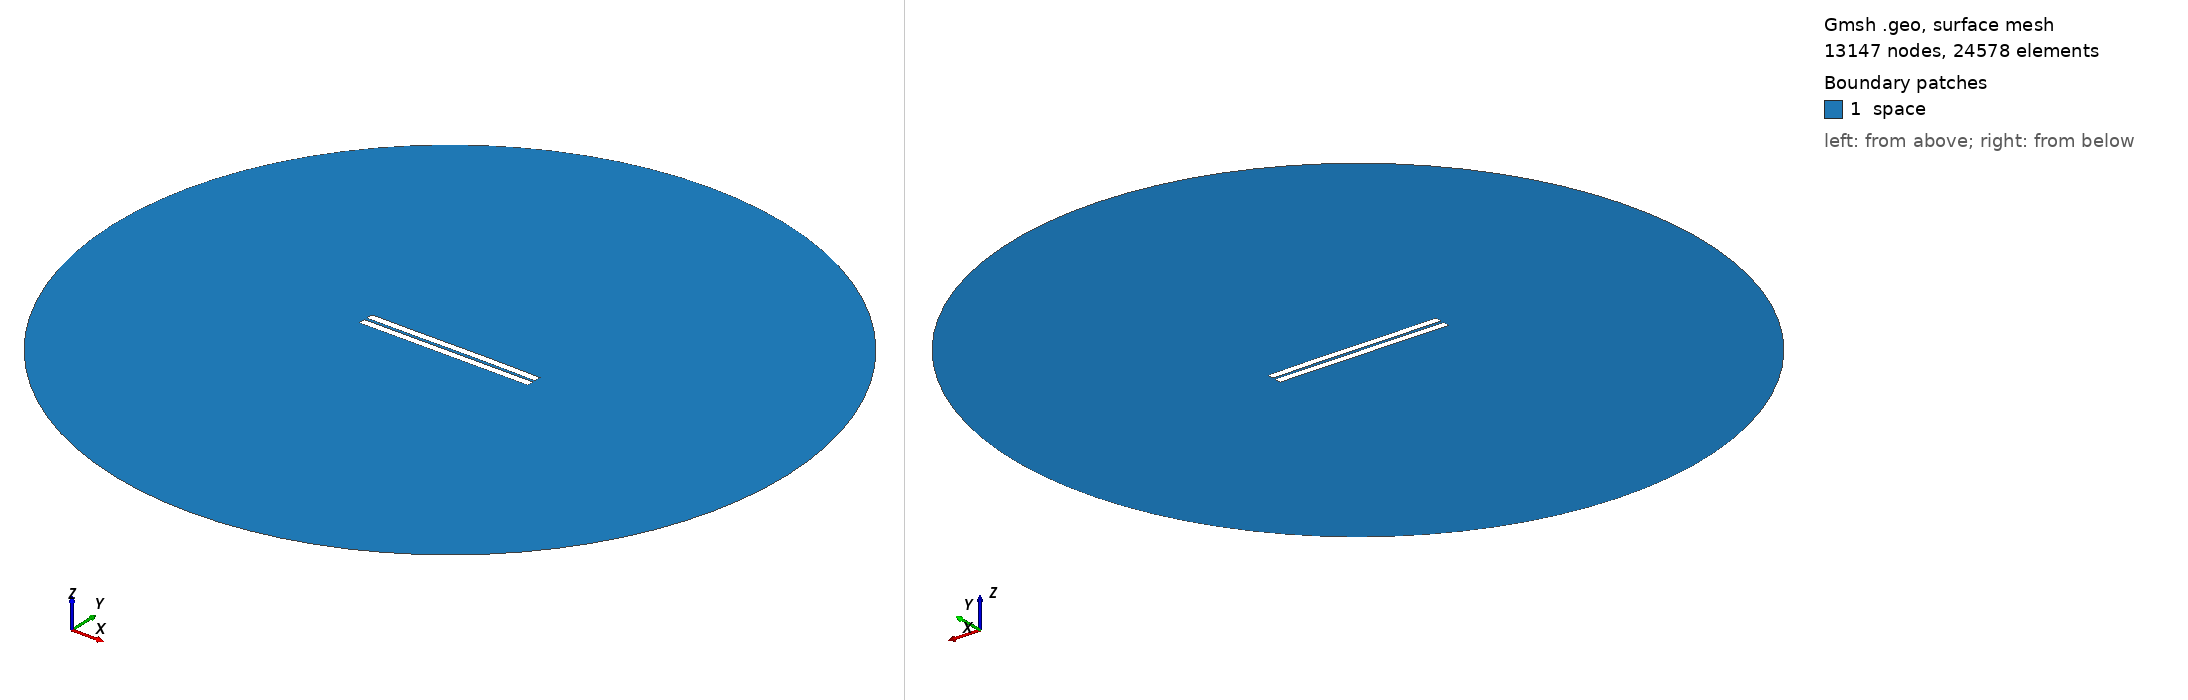

Gmsh geometry script, surface-meshed: 13147 nodes, 24578 surface elements. Boundary patches (legend numbers): 1 space. Left view from above one corner, right view from below the opposite corner. Legend entries are the model's physical surfaces. The drawing asked Gmsh for element sizes between 1% and 20% of the model's largest extent; the script's own settings can give other sizes.

=== 833.geo (drawn) ===
//---------------------------------------
// Geometry kernel
//---------------------------------------

SetFactory("OpenCASCADE");



//---------------------------------------
// Parameters of the geometry
//---------------------------------------

// Overetch of the upper plate
overetch = 0.0;

// Distance between the plates
distance = 1.75;

// Discretization over the x axis (for the deformation)
nx = 50; 

// Length of the plate
L = 100 - overetch; 

// Number of modes
n = 4; 

// 1st mode coefficient
coeff(1) = -0.075;
beta(1) = 0.596864 * 3.1415926535 / L;

// 2nd mode coefficient
coeff(2) = 0.07499999999999998;
beta(2) = 1.49418 * 3.1415926535 / L;

// 3rd mode coefficient
coeff(3) = -0.075;
beta(3) = 2.50025 * 3.1415926535 / L;

// 4th mode coefficient
coeff(4) = 0.0;
beta(4) = 3.49999 * 3.1415926535 / L;



//---------------------------------------
// Upper plate (deformed rectangle)
//---------------------------------------

// Coordiantes of the upper plate
xmin = -50;
xmax = 50 - overetch;

// Height of the upper plate
yheight = 4 - 2 * overetch;

// Indexes of the points
UpperID[] = {};
LowerID[] = {};
LeftID[] = {};
RightID[] = {};

// Point index
p = 1;

// Horizontal edges
For i In {1:nx}
    x = xmin + (i-1)*(xmax - xmin)/(nx-1);

    y_bottom = distance / 2 + overetch;
    For j In {1:n}
        C = (Cosh(beta(j)*L) + Cos(beta(j)*L)) / (Sinh(beta(j)*L) + Sin(beta(j)*L));
        y_bottom  = y_bottom + coeff(j) * (Cosh(beta(j)*(x+50)) - Cos(beta(j)*(x+50)) - C * (Sinh(beta(j)*(x+50)) - Sin(beta(j)*(x+50))));
    EndFor

    y_top = y_bottom + yheight;

    Point(p) = {x, y_top, 0, 1.0};
    UpperID[i] = p;
    p = p + 1;

    Point(p) = {x, y_bottom, 0, 1.0};
    LowerID[i] = p;
    p = p + 1;
EndFor

// Create point lists
UpperPts[] = {}; LowerPts[] = {};
For i In {1:nx}
  UpperPts[] += {UpperID[i]};
  LowerPts[] += {LowerID[i]};
EndFor

// Build splines
Spline(1) = {UpperPts[]};
Spline(2) = {LowerPts[]};
Line(3) = {LowerPts[nx-1], UpperPts[nx-1]};
Line(4) = {LowerPts[0], UpperPts[0]};

// Build the plane surface
Curve Loop(1) = {2, 3, -1, -4};
Plane Surface(1) = {1};



//---------------------------------------
// Lower plate (rectangle)
//---------------------------------------

// Vertices
Point(1001) = {-50, -1, 0, 1.0};
Point(1002) = { 50, -1, 0, 1.0};
Point(1003) = { 50,  -5, 0, 1.0};
Point(1004) = {-50,  -5, 0, 1.0};

// Edges
Line(5) = {1001, 1002};
Line(6) = {1002, 1003};
Line(7) = {1003, 1004};
Line(8) = {1004, 1001};

// Plane surface
Line Loop(2) = {5, 6, 7, 8};
Plane Surface(2) = {2}; 



//---------------------------------------
// Outer (fictious) boundary
//---------------------------------------

// Points
Point(1005) = {0, 0, 0};       // Center
Point(1006) = {200, 0, 0};     // Start point
Point(1007) = {0, 200, 0};     // 90 degrees
Point(1008) = {-200, 0, 0};    // 180 degrees
Point(1009) = {0, -200, 0};    // 270 degrees

// Circle arcs (each needs start, center, end)
Circle(9) = {1006, 1005, 1007};
Circle(10) = {1007, 1005, 1008};
Circle(11) = {1008, 1005, 1009};
Circle(12) = {1009, 1005, 1006};

// Plane surface for the entire domain
Curve Loop(3) = {9, 10, 11, 12};
Surface(3) = {3};

// Subtract the plates from the whole domain to obtain the actual domain where we want to solve the equations
BooleanDifference{ Surface{3}; Delete; }{ Surface{1}; Surface{2}; Delete; }




//---------------------------------------
// Transfinite Lines/Curves
//---------------------------------------

// Set the number of points on the boundaries
r = 7;

// Plates
Transfinite Curve {1, 2} = 50*r Using Progression 1;
Transfinite Curve {3, 4} = 2*r Using Progression 1;
Transfinite Line {5, 7} = 50*r Using Progression 1;
Transfinite Line {6, 8} = 2*r Using Progression 1;

// Outer boundary
Transfinite Line {9, 10, 11, 12} = 20 Using Progression 1;



//---------------------------------------
// Physical groups
//---------------------------------------                

// Physical curves (boundaries)
Physical Line("force_segment", 10) = {2};
Physical Line("upper_plate", 11) = {1, 3, 4};
Physical Line("lower_plate", 12) = {5, 6, 7, 8};
Physical Line("boundary", 20) = {9, 10, 11, 12};

// Physical Surfaces
Physical Surface("space", 30) = {3};



//---------------------------------------
// 6. Generate the Mesh
//---------------------------------------

// 2D mesh generation
Mesh 2;
